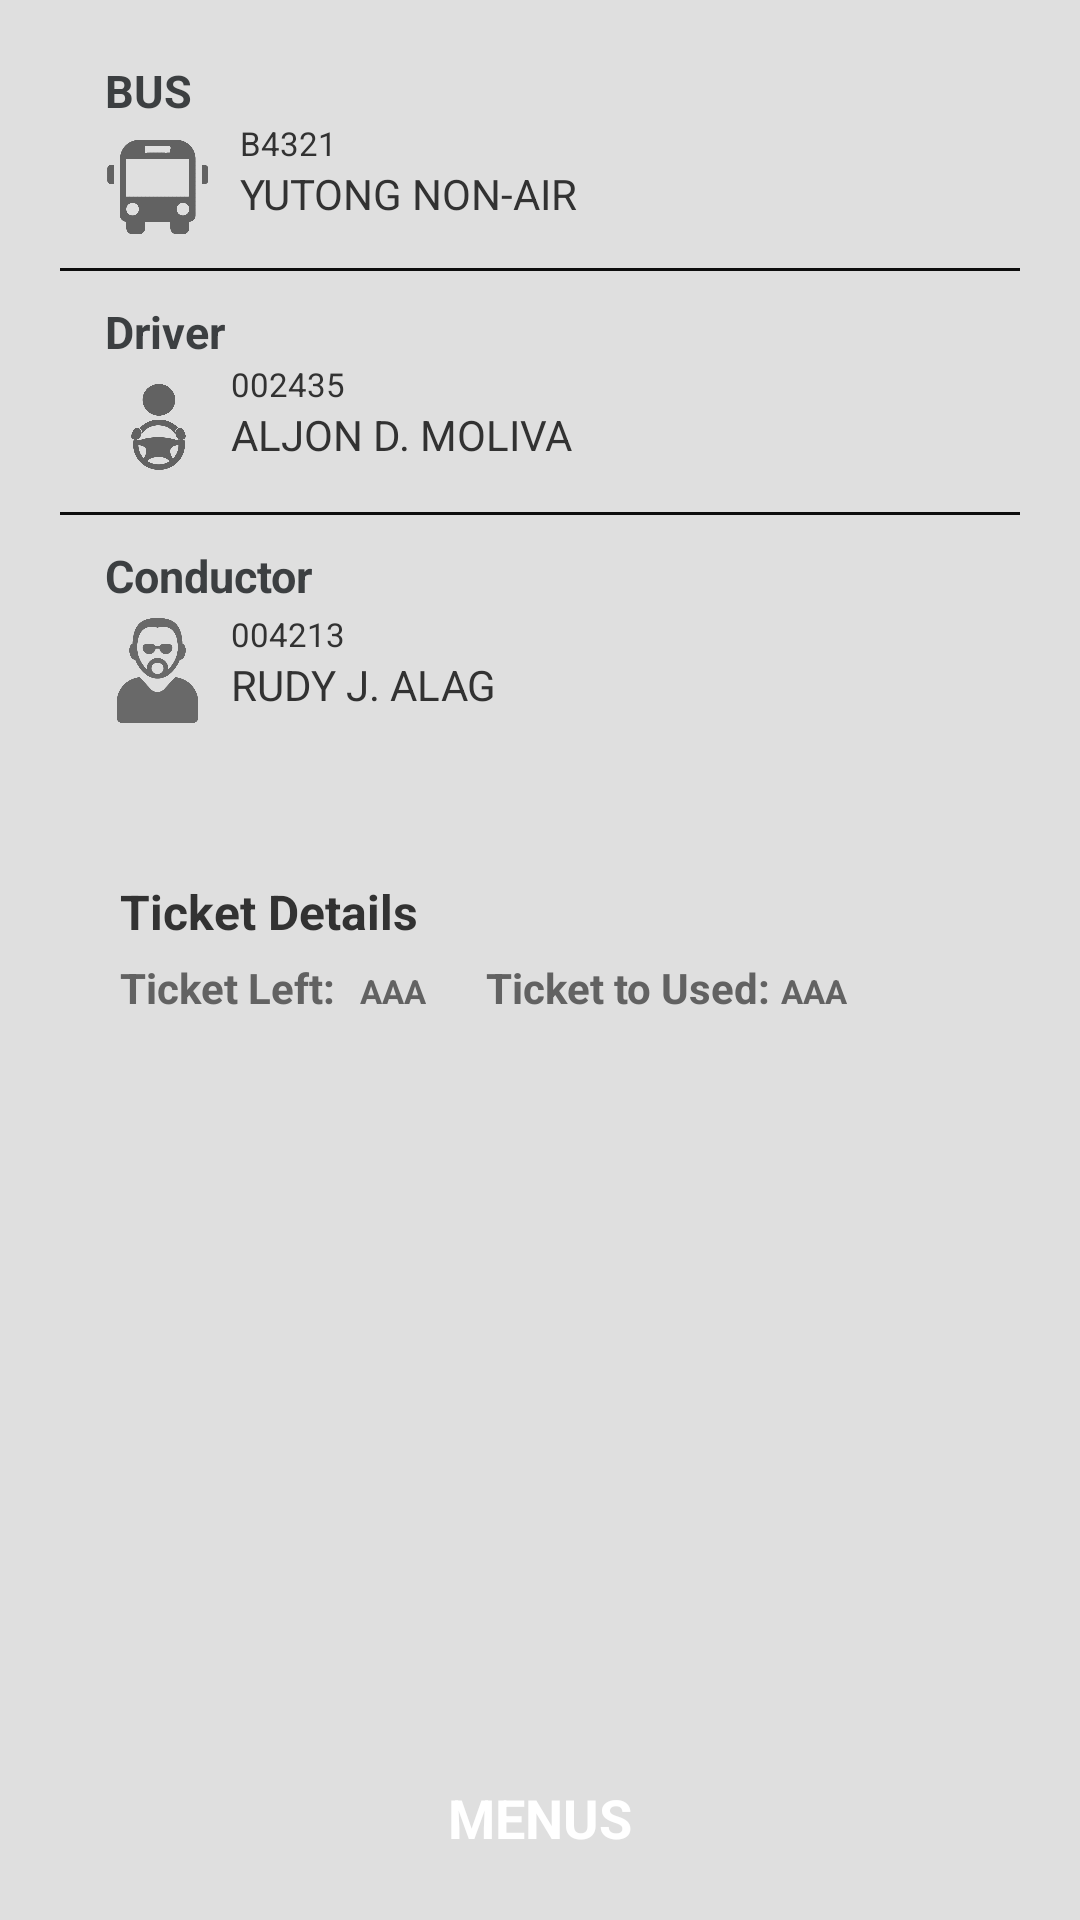

This screen was rendered from an Android layout file. Write that file and the resources it references.
<!-- AndroidManifest.xml: application theme MyTheme -->
<!-- res/layout/main_activity.xml -->
<?xml version="1.0" encoding="utf-8"?>
<LinearLayout xmlns:android="http://schemas.android.com/apk/res/android"
    android:orientation="vertical"
    android:layout_width="match_parent"
    android:layout_height="match_parent"
    android:background="@color/bgColor1">

    <LinearLayout
        android:layout_width="match_parent"
        android:layout_height="wrap_content"
        android:orientation="vertical">
    <RelativeLayout
        android:layout_width="match_parent"
        android:layout_height="wrap_content"
        android:background="@color/black">



    </RelativeLayout>

    <LinearLayout
        android:layout_margin="10dp"
        android:id="@+id/LinearLayout1"
        android:layout_width="match_parent"
        android:layout_height="wrap_content"
        android:orientation="vertical"
        android:background="@drawable/bordershadow"
        android:layout_weight="0.91">

        <RelativeLayout
            android:layout_width="wrap_content"
            android:layout_height="wrap_content"
            android:layout_marginLeft="15dp">
            <TextView
                android:layout_width="wrap_content"
                android:layout_height="wrap_content"
                android:text="BUS"
                android:id="@+id/textView2"
                android:textSize="15sp"
                android:layout_marginTop="10dp"
                android:layout_marginLeft="10dp"
                android:textStyle="bold"
                android:textColor="@color/textColorHint"/>

            <ImageView
                android:id="@+id/imageView1"
                android:layout_width="35dp"
                android:layout_height="35dp"
                android:layout_below="@+id/textView2"
                android:layout_marginLeft="10dp"
                android:background="@drawable/bus"
                android:layout_marginTop="4dp"/>

            <TextView
                android:layout_width="wrap_content"
                android:layout_height="wrap_content"
                android:textSize="11sp"
                android:text="B4321"
                android:id="@+id/TextViewBusNo"
                android:layout_marginLeft="10dp"
                android:layout_below="@+id/textView2"
                android:layout_toRightOf="@+id/imageView1"/>

            <TextView
                android:layout_width="wrap_content"
                android:layout_height="wrap_content"
                android:textSize="14sp"
                android:text="YUTONG NON-AIR"
                android:id="@+id/TextViewBusName"
                android:layout_toRightOf="@+id/imageView1"
                android:layout_below="@+id/TextViewBusNo"
                android:layout_marginLeft="10dp"/>

        </RelativeLayout>

        <LinearLayout
            android:layout_width="wrap_content"
            android:layout_height="wrap_content">
            <View
                android:layout_width="fill_parent"
                android:layout_height="1dp"
                android:layout_marginLeft="10dp"
                android:layout_marginRight="10dp"
                android:background="@color/divider"
                android:layout_marginTop="10dp"/>

        </LinearLayout>


        <RelativeLayout
            android:layout_width="wrap_content"
            android:layout_height="wrap_content"
            android:orientation="horizontal"
            android:layout_marginLeft="15dp">
            <TextView
                android:layout_width="wrap_content"
                android:layout_height="wrap_content"
                android:textAppearance="?android:attr/textAppearanceLarge"
                android:text="Driver"
                android:id="@+id/textView4"
                android:textSize="15sp"
                android:textStyle="bold"
                android:layout_marginTop="10dp"
                android:layout_marginLeft="10dp"
                android:textColor="@color/textColorHint"/>

            <ImageView
                android:id="@+id/imageView2"
                android:layout_width="37dp"
                android:layout_height="36dp"
                android:layout_below="@+id/textView4"
                android:layout_marginLeft="10dp"
                android:background="@drawable/driver"
                android:layout_marginTop="4dp"/>
            <TextView
                android:layout_width="wrap_content"
                android:layout_height="wrap_content"
                android:textSize="11sp"
                android:text="002435"
                android:id="@+id/TextViewDriverID"
                android:layout_marginLeft="5dp"
                android:layout_toRightOf="@+id/imageView2"
                android:layout_below="@+id/textView4"/>

            <TextView
                android:layout_width="wrap_content"
                android:layout_height="wrap_content"
                android:textSize="14sp"
                android:text="ALJON D. MOLIVA"
                android:id="@+id/TextViewDriver"
                android:layout_marginLeft="5dp"
                android:layout_marginBottom="5dp"
                android:layout_toRightOf="@+id/imageView2"
                android:layout_below="@+id/TextViewDriverID"/>
        </RelativeLayout>

        <LinearLayout
            android:layout_width="wrap_content"
            android:layout_height="wrap_content">
            <View
                android:layout_width="fill_parent"
                android:layout_height="1dp"
                android:layout_marginLeft="10dp"
                android:layout_marginRight="10dp"
                android:background="@color/divider"
                android:layout_marginTop="10dp"/>

        </LinearLayout>
        <RelativeLayout
            android:layout_width="wrap_content"
            android:layout_height="wrap_content"
            android:layout_marginBottom="12dp"
            android:layout_marginLeft="15dp">
            <TextView
                android:layout_width="wrap_content"
                android:layout_height="wrap_content"
                android:textAppearance="?android:attr/textAppearanceLarge"
                android:text="Conductor"
                android:id="@+id/textView5"
                android:textSize="15sp"
                android:layout_marginTop="10dp"
                android:layout_marginLeft="10dp"
                android:textStyle="bold"
                android:textColor="@color/textColorHint"/>

            <ImageView
                android:id="@+id/imageView3"
                android:layout_width="35dp"
                android:layout_height="35dp"
                android:layout_below="@+id/textView5"
                android:layout_marginLeft="10dp"
                android:background="@drawable/conductor"
                android:layout_marginTop="4dp"/>
            <TextView
                android:layout_width="wrap_content"
                android:layout_height="wrap_content"
                android:textSize="11sp"
                android:text="004213"
                android:id="@+id/TextViewConductorID"
                android:layout_marginLeft="7dp"
                android:layout_marginTop="2dp"
                android:layout_toRightOf="@+id/imageView3"
                android:layout_below="@+id/textView5"/>
            <TextView
                android:layout_width="wrap_content"
                android:layout_height="wrap_content"
                android:textSize="14sp"
                android:text="RUDY J. ALAG"
                android:id="@+id/TextViewConductor"
                android:layout_marginLeft="7dp"
                android:layout_toRightOf="@+id/imageView3"
                android:layout_below="@+id/TextViewConductorID"/>
        </RelativeLayout>

    </LinearLayout>

        <LinearLayout
            android:id="@+id/LinearLayout2"
            android:layout_width="match_parent"
            android:layout_height="wrap_content"
            android:layout_margin="10dp"
            android:padding="20dp"
            android:orientation="vertical"
            android:background="@drawable/bordershadow"
            android:layout_weight="0.91" >

            <TextView
                android:layout_width="wrap_content"
                android:layout_height="wrap_content"
                android:textSize="16sp"
                android:text="Ticket Details"
                android:textStyle="bold"
                android:id="@+id/TextViewTicketDetails"
                android:layout_toRightOf="@+id/imageView1"
                android:layout_below="@+id/TextViewBusNo"
                android:layout_marginLeft="10dp"/>
            <LinearLayout

                android:layout_gravity="center_vertical"
                android:layout_width="wrap_content"
                android:layout_height="wrap_content"
                android:orientation="horizontal"
                android:layout_marginTop="5dp"
                android:layout_marginBottom="5dp"
                android:layout_marginLeft="10dp"
                android:layout_centerInParent="true">

                ImageView
                    android:layout_width="40dp"
                    android:layout_height="38dp"
                    android:src="@drawable/ticket2"
                    android:layout_marginRight="5dp"/>

                <TextView
                    android:textStyle="bold"
                    android:textSize="14sp"
                    android:textColor="@color/counter_text_bg"
                    android:layout_width="wrap_content"
                    android:layout_height="wrap_content"
                    android:marqueeRepeatLimit="marquee_forever"
                    android:text="Ticket Left: "/>

                <TextView
                    android:textStyle="bold"
                    android:textSize="11sp"
                    android:textColor="@color/counter_text_bg"
                    android:layout_width="wrap_content"
                    android:layout_height="wrap_content"
                    android:text="AAA"
                    android:id="@+id/ticketLeft"
                    android:layout_marginLeft="5dp"/>

                <TextView
                    android:textStyle="bold"
                    android:textSize="14sp"
                    android:textColor="@color/counter_text_bg"
                    android:layout_width="wrap_content"
                    android:layout_height="wrap_content"
                    android:text="Ticket to Used: "
                    android:layout_marginLeft="20dp"/>

                <TextView
                    android:textStyle="bold"
                    android:textSize="11sp"
                    android:textColor="@color/counter_text_bg"
                    android:layout_width="wrap_content"
                    android:layout_height="wrap_content"
                    android:text="AAA"
                    android:id="@+id/ticketUsed"/>
            </LinearLayout>
        </LinearLayout>



    </LinearLayout>
    <RelativeLayout
    android:layout_width="match_parent"
    android:layout_height="wrap_content"
        android:layout_margin="10dp">
    <Button
        android:id="@+id/Menus"
        android:layout_width="match_parent"
        android:layout_height="wrap_content"
        android:background="@drawable/button_selector"
        android:text="MENUS"
        android:textColor="@color/white"
        android:textStyle="bold"
        android:layout_alignParentBottom="true"/>
</RelativeLayout>
</LinearLayout>
<!-- resources referenced by this layout -->
<resources>
  <color name="bgColor1">#dfdfdf</color>
  <color name="black">#FF000000</color>
  <color name="counter_text_bg">#626262</color>
  <color name="divider">#0D0D0D</color>
  <color name="textColorHint">#3c3f41</color>
  <color name="white">#ffffff</color>
  <!-- drawable bus: png bitmap (drawable, 49905 bytes) -->
  <!-- drawable conductor: png bitmap (drawable, 20113 bytes) -->
  <!-- drawable driver: png bitmap (drawable, 53182 bytes) -->
  <!-- drawable ticket2: png bitmap (drawable, 22825 bytes) -->
  <style name="MyTheme" parent="@android:style/Theme.Light.NoTitleBar">
  
      </style>
</resources>
